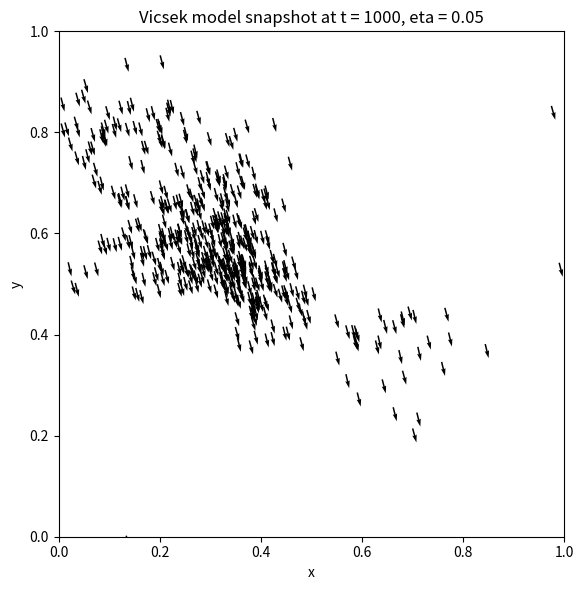
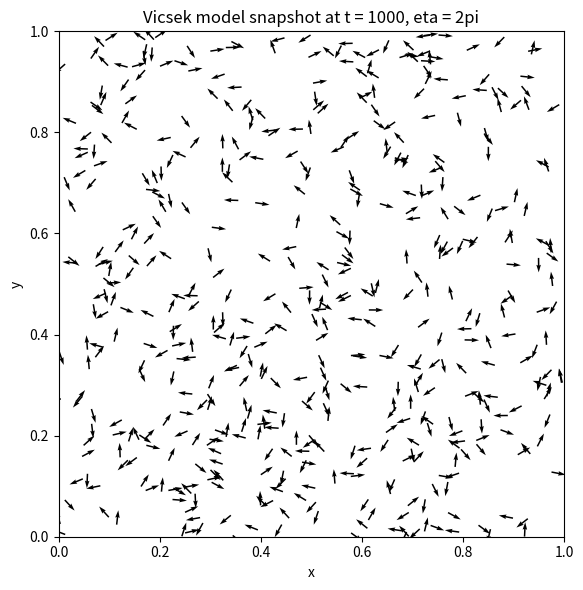
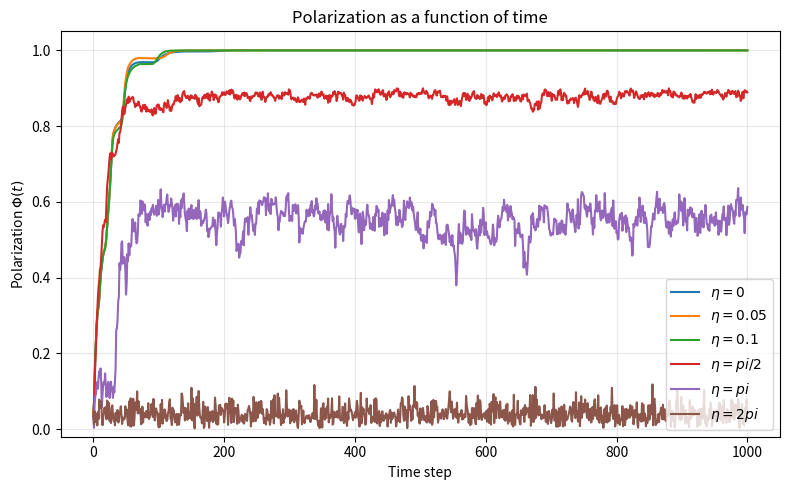
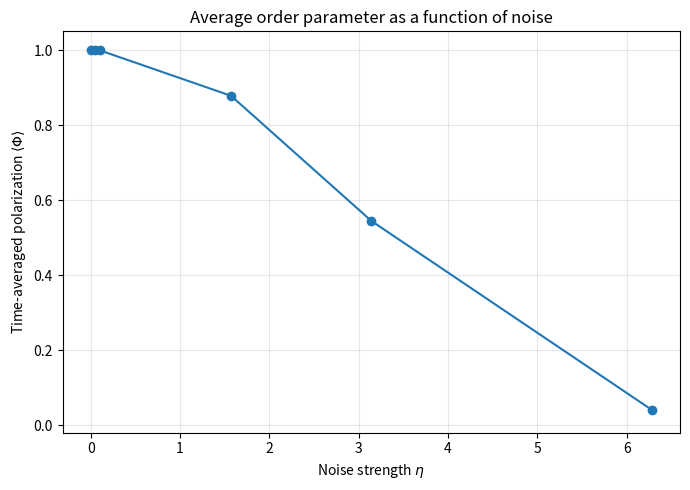

These figures' Python source, in order:
"""
Task 3: Order in the Vicsek model

This script:
1. Implements the Vicsek model with periodic boundary conditions.
2. Simulates particles for several noise values eta.
3. Computes the polarization/order parameter Phi(t).
4. Saves snapshots of the particle system for low and high noise.
5. Saves a plot of Phi(t) as a function of time.
6. Saves a plot of the time-averaged polarization as a function of eta.

The code is written to follow the lab instruction directly:
- particles move in the periodic square [0, 1)^2,
- each particle aligns with particles within distance R,
- noise is added to the average direction,
- the global order is measured using the polarization Phi(t).
"""

import os
import numpy as np
import matplotlib.pyplot as plt


# ---------------------------------------------------------------------
# 1. Parameters
# ---------------------------------------------------------------------

N = 500
T = 1000

V0 = 0.03
R = 0.1

ETA_VALUES = [
    0.0,
    0.05,
    0.1,
    np.pi / 2,
    np.pi,
    2 * np.pi
]

FIGURE_DIR = "figures_task3"

# We use a fixed seed so that the results are reproducible.
SEED = 2026


# ---------------------------------------------------------------------
# 2. Helper functions
# ---------------------------------------------------------------------

def eta_label(eta):
    """
    Create a readable label for a noise value eta.
    """
    if np.isclose(eta, 0.0):
        return "0"
    if np.isclose(eta, 0.05):
        return "0.05"
    if np.isclose(eta, 0.1):
        return "0.1"
    if np.isclose(eta, np.pi / 2):
        return "pi/2"
    if np.isclose(eta, np.pi):
        return "pi"
    if np.isclose(eta, 2 * np.pi):
        return "2pi"
    return f"{eta:.3f}"


def eta_filename(eta):
    """
    Create a file-safe label for a noise value eta.
    """
    return eta_label(eta).replace("/", "_").replace(".", "p")


def polarization(theta):
    """
    Compute the polarization Phi(t).

    Each particle direction is represented by the unit vector

        u_i = (cos(theta_i), sin(theta_i)).

    The polarization is the length of the average direction vector:

        Phi = | (1/N) sum_i u_i |.

    Phi is close to 1 if the particles are aligned.
    Phi is close to 0 if the particles move in random directions.
    """
    mean_cos = np.mean(np.cos(theta))
    mean_sin = np.mean(np.sin(theta))

    return np.sqrt(mean_cos**2 + mean_sin**2)


# ---------------------------------------------------------------------
# 3. Vicsek model simulation
# ---------------------------------------------------------------------

def simulate_vicsek(initial_positions, initial_theta, eta):
    """
    Simulate the Vicsek model for one noise value eta.

    Parameters
    ----------
    initial_positions : numpy array of shape (N, 2)
        Initial particle positions in the square [0, 1)^2.

    initial_theta : numpy array of shape (N,)
        Initial particle directions, given as angles in [0, 2*pi).

    eta : float
        Noise strength.

    Returns
    -------
    positions : numpy array of shape (N, 2)
        Final particle positions.

    theta : numpy array of shape (N,)
        Final particle directions.

    phi_values : numpy array of shape (T + 1,)
        Polarization values from time 0 to time T.
    """
    rng = np.random.default_rng(SEED + int(10000 * eta))

    positions = initial_positions.copy()
    theta = initial_theta.copy()

    phi_values = np.zeros(T + 1)
    phi_values[0] = polarization(theta)

    R_squared = R**2

    for t in range(1, T + 1):

        # -------------------------------------------------------------
        # Periodic distance using the minimum image convention.
        #
        # The domain is [0,1)^2 with periodic boundary conditions.
        # If two particles are close across a boundary, they should still
        # count as neighbours.
        #
        # Example:
        # x = 0.99 and x = 0.01 are distance 0.02 apart periodically,
        # not distance 0.98 apart.
        # -------------------------------------------------------------

        dx = positions[:, 0, None] - positions[:, 0][None, :]
        dy = positions[:, 1, None] - positions[:, 1][None, :]

        dx = dx - np.round(dx)
        dy = dy - np.round(dy)

        distance_squared = dx**2 + dy**2

        neighbours = distance_squared < R_squared

        # -------------------------------------------------------------
        # Average direction of neighbours.
        #
        # Instead of averaging angles directly, we average the vectors
        # (cos(theta), sin(theta)).
        # -------------------------------------------------------------

        sum_cos = neighbours @ np.cos(theta)
        sum_sin = neighbours @ np.sin(theta)

        average_angle = np.arctan2(sum_sin, sum_cos)

        # -------------------------------------------------------------
        # Add noise.
        #
        # The random variables xi_i are uniformly distributed in
        # [-1/2, 1/2], so the noise term is eta * xi_i.
        # -------------------------------------------------------------

        noise = eta * rng.uniform(-0.5, 0.5, size=N)

        theta = average_angle + noise
        theta = theta % (2 * np.pi)

        # -------------------------------------------------------------
        # Move particles forward and apply periodic boundary conditions.
        # The modulo operation keeps all positions inside [0,1)^2.
        # -------------------------------------------------------------

        velocity = V0 * np.column_stack((np.cos(theta), np.sin(theta)))
        positions = (positions + velocity) % 1.0

        phi_values[t] = polarization(theta)

    return positions, theta, phi_values


# ---------------------------------------------------------------------
# 4. Plotting functions
# ---------------------------------------------------------------------

def plot_snapshot(positions, theta, eta):
    """
    Save a snapshot showing particle positions and velocity directions.
    """
    os.makedirs(FIGURE_DIR, exist_ok=True)

    plt.figure(figsize=(6, 6))

    plt.quiver(
        positions[:, 0],
        positions[:, 1],
        np.cos(theta),
        np.sin(theta),
        angles="xy",
        scale_units="xy",
        scale=35,
        width=0.003
    )

    plt.xlim(0, 1)
    plt.ylim(0, 1)
    plt.xlabel("x")
    plt.ylabel("y")
    plt.title(f"Vicsek model snapshot at t = {T}, eta = {eta_label(eta)}")
    plt.gca().set_aspect("equal", adjustable="box")
    plt.tight_layout()

    filename = f"snapshot_eta_{eta_filename(eta)}.png"
    plt.savefig(os.path.join(FIGURE_DIR, filename), dpi=300)
    plt.close()


def plot_polarization_time(all_phi_values):
    """
    Save a plot of Phi(t) for all noise values.
    """
    os.makedirs(FIGURE_DIR, exist_ok=True)

    time = np.arange(T + 1)

    plt.figure(figsize=(8, 5))

    for eta, phi_values in all_phi_values.items():
        plt.plot(time, phi_values, label=rf"$\eta = {eta_label(eta)}$")

    plt.xlabel("Time step")
    plt.ylabel(r"Polarization $\Phi(t)$")
    plt.title(r"Polarization as a function of time")
    plt.ylim(-0.02, 1.05)
    plt.grid(True, alpha=0.3)
    plt.legend()
    plt.tight_layout()

    plt.savefig(os.path.join(FIGURE_DIR, "polarization_vs_time.png"), dpi=300)
    plt.close()


def plot_average_polarization(eta_values, average_phi_values):
    """
    Save a plot of the time-averaged polarization as a function of eta.
    """
    os.makedirs(FIGURE_DIR, exist_ok=True)

    plt.figure(figsize=(7, 5))

    plt.plot(eta_values, average_phi_values, marker="o")

    plt.xlabel(r"Noise strength $\eta$")
    plt.ylabel(r"Time-averaged polarization $\langle \Phi \rangle$")
    plt.title(r"Average order parameter as a function of noise")
    plt.ylim(-0.02, 1.05)
    plt.grid(True, alpha=0.3)
    plt.tight_layout()

    plt.savefig(os.path.join(FIGURE_DIR, "average_polarization_vs_eta.png"), dpi=300)
    plt.close()


# ---------------------------------------------------------------------
# 5. Main program
# ---------------------------------------------------------------------

def main():
    """
    Run the complete computation for Task 3.
    """
    os.makedirs(FIGURE_DIR, exist_ok=True)

    rng = np.random.default_rng(SEED)

    # Same initial condition for all eta-values.
    # This makes the comparison between different noise levels fairer.
    initial_positions = rng.random((N, 2))
    initial_theta = rng.uniform(0, 2 * np.pi, size=N)

    all_phi_values = {}
    average_phi_values = []

    # We average Phi(t) over the second half of the simulation.
    # This avoids giving too much weight to the initial transient.
    transient_cutoff = T // 2

    print("Task 3: Vicsek model")
    print("--------------------")
    print(f"N  = {N}")
    print(f"T  = {T}")
    print(f"v0 = {V0}")
    print(f"R  = {R}")
    print()

    print("eta        final Phi       average Phi after transient")
    print("-------------------------------------------------------")

    for eta in ETA_VALUES:
        final_positions, final_theta, phi_values = simulate_vicsek(
            initial_positions,
            initial_theta,
            eta
        )

        all_phi_values[eta] = phi_values

        average_phi = np.mean(phi_values[transient_cutoff:])
        average_phi_values.append(average_phi)

        print(f"{eta_label(eta):>5s}      {phi_values[-1]:8.4f}              {average_phi:8.4f}")

        # The lab asks for snapshots for at least two different noise values.
        # We save one low-noise snapshot and one high-noise snapshot.
        if np.isclose(eta, 0.05) or np.isclose(eta, 2 * np.pi):
            plot_snapshot(final_positions, final_theta, eta)

    plot_polarization_time(all_phi_values)
    plot_average_polarization(np.array(ETA_VALUES), np.array(average_phi_values))

    print()
    print(f"Figures saved in folder: {FIGURE_DIR}")
    print("Saved files:")
    print("- snapshot_eta_0p05.png")
    print("- snapshot_eta_2pi.png")
    print("- polarization_vs_time.png")
    print("- average_polarization_vs_eta.png")


if __name__ == "__main__":
    main()
